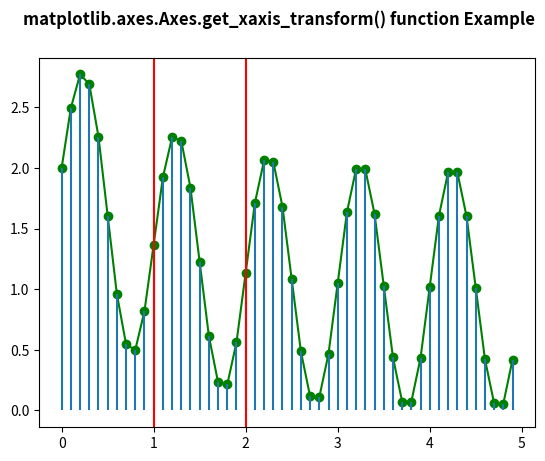

Here is the Python script that generated this plot:
# Implementation of matplotlib function
import matplotlib.pyplot as plt
import numpy as np


t = np.arange(0.0, 5.0, 0.1)
s = np.exp(-t) + np.sin(2 * np.pi * t) + 1
nse = np.random.normal(0.0, 0.3, t.shape) * s

fig, vax = plt.subplots()

vax.plot(t, s, 'go-')
vax.vlines(t, [0], s)
vax.vlines([1, 2], 0, 1,
		transform = vax.get_xaxis_transform(),
		colors ='r')

fig.suptitle('matplotlib.axes.Axes.get_xaxis_transform() function Example', fontweight ="bold")

plt.show()
